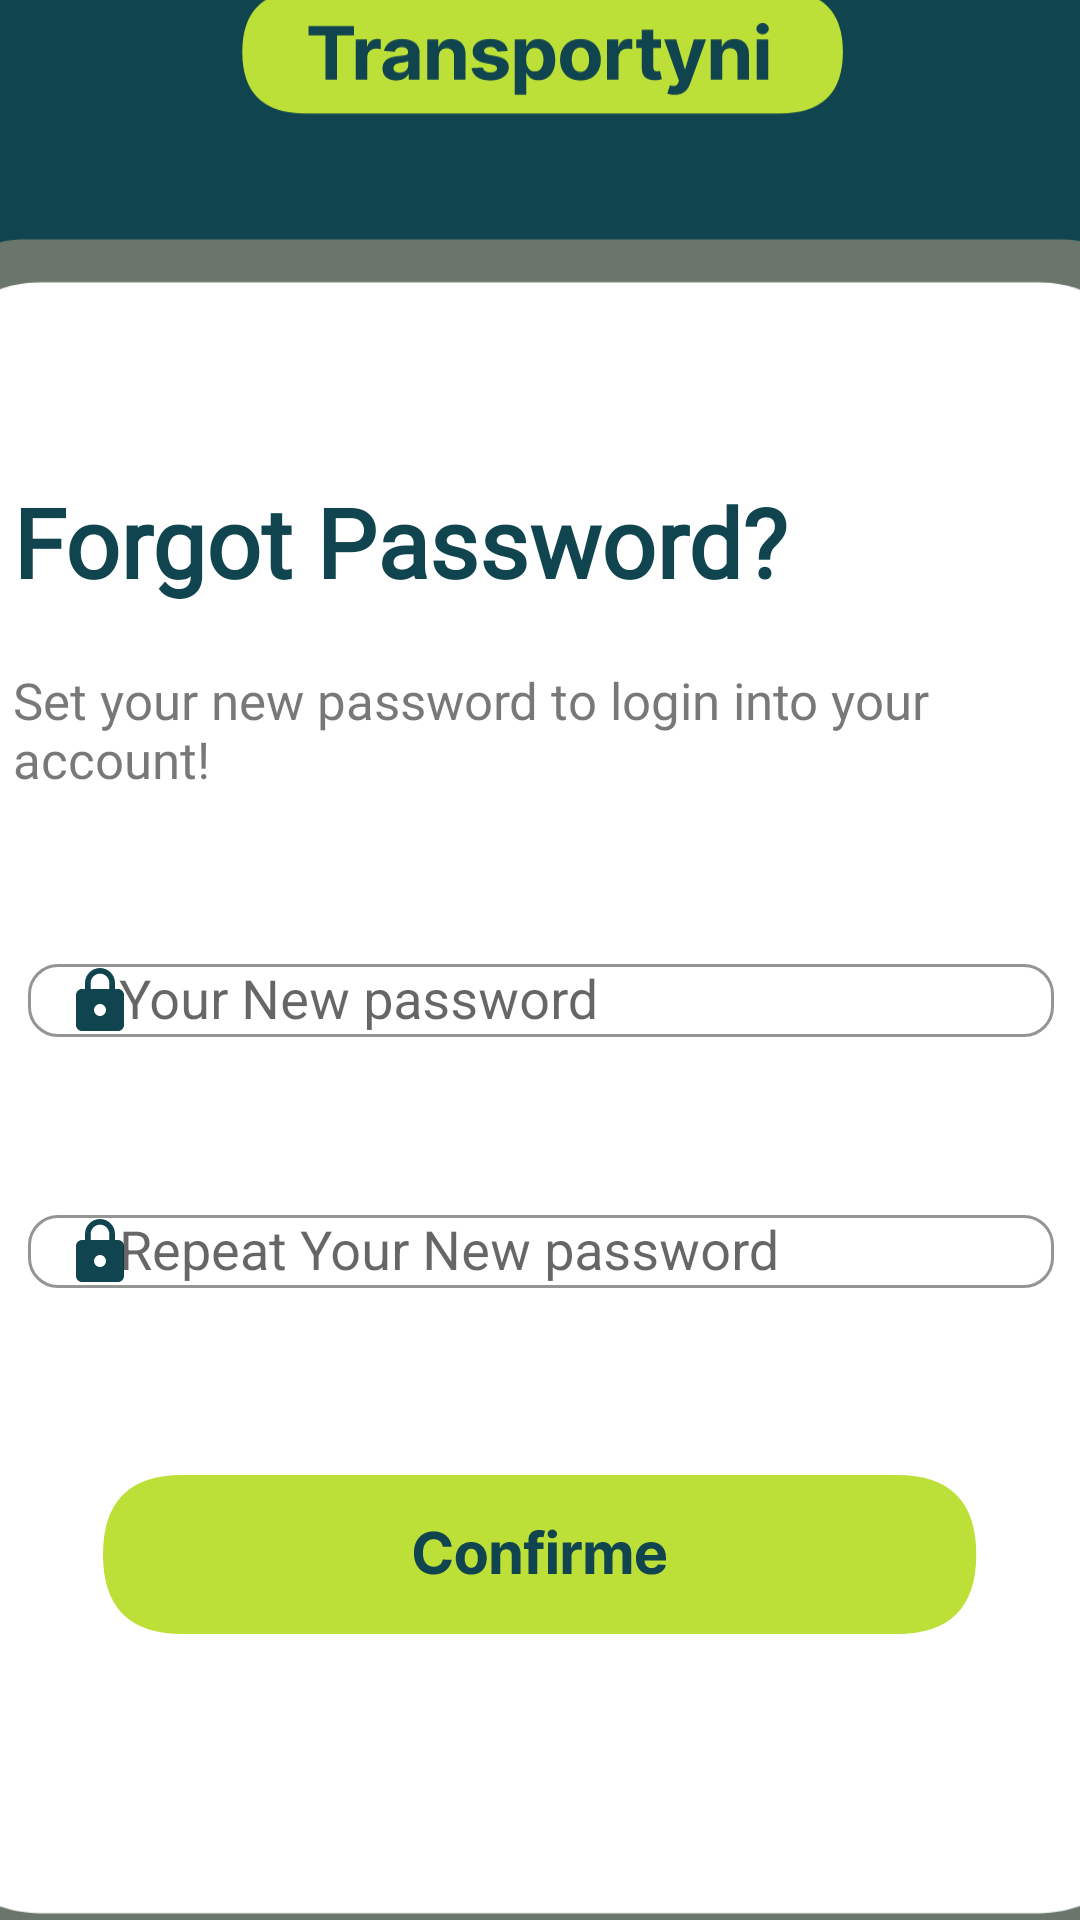

Reconstruct the res/layout file that produces this screen, plus the resources it refers to.
<!-- AndroidManifest.xml: application theme Theme.MyApplication -->
<!-- res/layout/activity_forget_password3.xml -->
<?xml version="1.0" encoding="utf-8"?>
<androidx.constraintlayout.widget.ConstraintLayout xmlns:android="http://schemas.android.com/apk/res/android"
    xmlns:app="http://schemas.android.com/apk/res-auto"
    xmlns:tools="http://schemas.android.com/tools"
    android:layout_width="match_parent"
    android:layout_height="match_parent"
    tools:context=".ForgetPassword_3">

    <LinearLayout
        android:layout_width="412dp"
        android:layout_height="733dp"
        android:layout_marginTop="10dp"
        android:background="@drawable/ic_android_black_24dp"
        android:orientation="vertical"
        app:layout_constraintBottom_toBottomOf="parent"
        app:layout_constraintEnd_toEndOf="parent"
        app:layout_constraintStart_toStartOf="parent"
        app:layout_constraintTop_toTopOf="parent">

        <TextView
            android:id="@+id/Register"
            android:layout_width="match_parent"
            android:layout_height="wrap_content"
            android:layout_marginStart="30dp"
            android:layout_marginTop="200dp"
            android:layout_marginEnd="30dp"
            android:fontFamily="@font/inter_medium"
            android:text="Forgot Password?"
            android:textColor="#10454F"
            android:textSize="32sp"
            android:textStyle="bold" />


        <TextView
            android:id="@+id/wehavesenttxt"
            android:layout_width="match_parent"
            android:layout_height="wrap_content"
            android:layout_marginStart="30dp"
            android:layout_marginTop="20dp"
            android:layout_marginEnd="30dp"
            android:fontFamily="@font/inter_medium"
            android:text="Set your new password to login into your account!"
            android:textColor="#9C222222"
            android:textSize="17sp"
            android:typeface="normal" />

        <com.google.android.material.textfield.TextInputLayout

            android:id="@+id/newpassword"
            android:layout_width="match_parent"
            android:layout_height="wrap_content"
            android:layout_marginLeft="20dp"
            app:boxCornerRadiusBottomEnd="10dp"
            app:boxCornerRadiusBottomStart="10dp"
            app:boxCornerRadiusTopEnd="10dp"
            app:boxCornerRadiusTopStart="10dp"
            android:layout_marginTop="40dp"
            android:layout_marginRight="20dp"
            app:errorEnabled="true"
            app:boxBackgroundMode="outline"
            app:layout_constraintEnd_toEndOf="parent"
            app:layout_constraintStart_toStartOf="parent"
            app:layout_constraintTop_toBottomOf="@+id/password"
            app:startIconDrawable="@drawable/ic_baseline_lock_24"
            app:startIconTint="@color/colorPrimary">

            <com.google.android.material.textfield.TextInputEditText
                android:id="@+id/verficationCode"
                android:layout_width="match_parent"
                android:layout_height="wrap_content"
                android:layout_marginLeft="15dp"
                android:layout_marginTop="20dp"
                android:layout_marginRight="15dp"
                android:hint="       Your New password"
                android:inputType="text"
                android:password="false"
                android:background="@null"
                android:shadowColor="#D3D3D3" />

        </com.google.android.material.textfield.TextInputLayout>

        <com.google.android.material.textfield.TextInputLayout
            android:id="@+id/repeatnewpaswordtxt"
            android:layout_width="match_parent"
            android:layout_height="wrap_content"
            app:boxCornerRadiusBottomEnd="10dp"
            app:boxCornerRadiusBottomStart="10dp"
            app:boxCornerRadiusTopEnd="10dp"
            app:boxCornerRadiusTopStart="10dp"
            android:layout_marginLeft="20dp"
            android:layout_marginTop="10dp"
            android:layout_marginRight="20dp"
            app:boxBackgroundMode="outline"
            app:errorEnabled="true"
            app:layout_constraintEnd_toEndOf="parent"
            app:layout_constraintStart_toStartOf="parent"
            app:layout_constraintTop_toBottomOf="@+id/password"
            app:startIconDrawable="@drawable/ic_baseline_lock_24"
            app:startIconTint="@color/colorPrimary">

            <com.google.android.material.textfield.TextInputEditText
                android:id="@+id/repeatnewpasword"
                android:layout_width="match_parent"
                android:layout_height="wrap_content"
                android:layout_marginLeft="15dp"
                android:layout_marginTop="20dp"
                android:layout_marginRight="15dp"
                android:background="@null"
                android:hint="       Repeat Your New password"
                android:inputType="text"
                android:password="false"
                android:shadowColor="#D3D3D3" />

        </com.google.android.material.textfield.TextInputLayout>


        <Button

            android:id="@+id/Confirmbtn"
            android:layout_width="match_parent"
            android:layout_height="wrap_content"
            android:layout_marginLeft="60dp"
            android:layout_marginTop="30dp"
            android:layout_marginRight="60dp"
            android:background="@drawable/confirmbtn"
            android:contentDescription="@string/app_name"
            android:textColor="#FFFFFF"
            android:textStyle="bold"
            app:cornerRadius="10dp" />

    </LinearLayout>
</androidx.constraintlayout.widget.ConstraintLayout>
<!-- resources referenced by this layout -->
<resources>
  <color name="colorPrimary">#10454F</color>
  <!-- drawable confirmbtn: vector/xml drawable (drawable, 7174 chars, omitted) -->
  <!-- drawable ic_android_black_24dp: vector/xml drawable (drawable, 10458 chars, omitted) -->
  <!-- drawable ic_baseline_lock_24 (drawable) -->
  <vector android:height="24dp" android:tint="#10454F"
      android:viewportHeight="24" android:viewportWidth="24"
      android:width="24dp" xmlns:android="http://schemas.android.com/apk/res/android">
      <path android:fillColor="@android:color/white" android:pathData="M18,8h-1L17,6c0,-2.76 -2.24,-5 -5,-5S7,3.24 7,6v2L6,8c-1.1,0 -2,0.9 -2,2v10c0,1.1 0.9,2 2,2h12c1.1,0 2,-0.9 2,-2L20,10c0,-1.1 -0.9,-2 -2,-2zM12,17c-1.1,0 -2,-0.9 -2,-2s0.9,-2 2,-2 2,0.9 2,2 -0.9,2 -2,2zM15.1,8L8.9,8L8.9,6c0,-1.71 1.39,-3.1 3.1,-3.1 1.71,0 3.1,1.39 3.1,3.1v2z"/>
  </vector>
  <string name="app_name">My Application</string>
  <style name="Theme.MyApplication" parent="Theme.AppCompat.Light.NoActionBar">
          
          <item name="colorPrimary">@color/colorPrimary</item>
          <item name="colorPrimaryVariant">@color/colorPrimaryLight</item>
          <item name="colorOnPrimary">@color/colorPrimaryLight</item>
          
          <item name="colorSecondary">@color/colorSecondaryLight</item>
          <item name="colorSecondaryVariant">@color/colorSecondaryLight</item>
          <item name="colorOnSecondary">@color/colorSecondaryLight</item>
          
          <item name="android:statusBarColor">?attr/colorPrimaryVariant</item>
          
      </style>
  <color name="colorPrimaryLight">#7ee9c2</color>
  <color name="colorSecondaryLight">#cefff8</color>
</resources>
